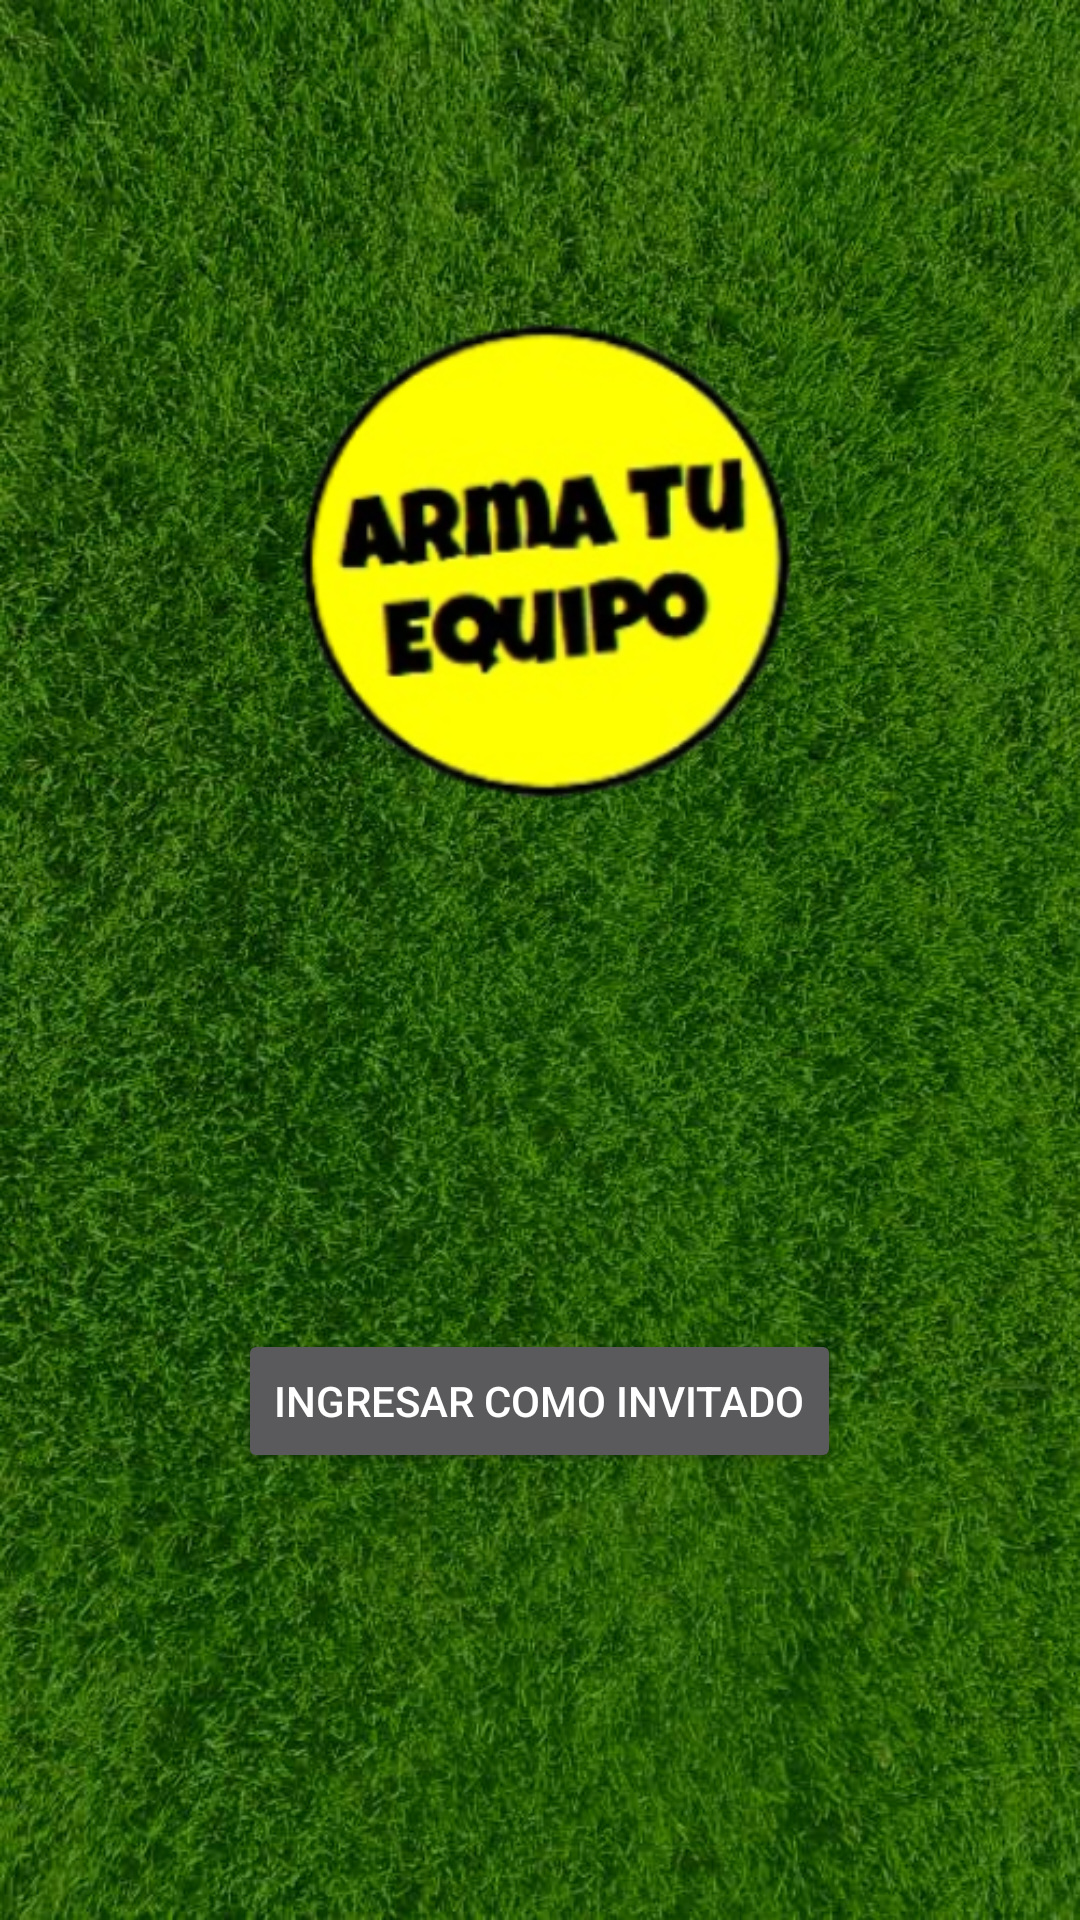

Produce the Android XML layout that renders to this screen, including the resource entries it uses.
<!-- AndroidManifest.xml: activity theme Theme.AppCompat.NoActionBar -->
<!-- res/layout/activity_main.xml -->
<?xml version="1.0" encoding="utf-8"?>
<androidx.constraintlayout.widget.ConstraintLayout xmlns:android="http://schemas.android.com/apk/res/android"
    xmlns:app="http://schemas.android.com/apk/res-auto"
    xmlns:tools="http://schemas.android.com/tools"
    android:layout_width="match_parent"
    android:layout_height="match_parent"
    tools:context=".MainActivity"
    android:background="@drawable/login_app">

    <Button
        android:id="@+id/btnFace_sing_in"
        android:layout_width="246dp"
        android:layout_height="90dp"
        android:layout_marginTop="288dp"
        android:background="@drawable/facebook_sign_in"
        app:layout_constraintEnd_toEndOf="parent"
        app:layout_constraintHorizontal_bias="0.496"
        app:layout_constraintStart_toStartOf="parent"
        app:layout_constraintTop_toTopOf="parent" />

    <Button
        android:id="@+id/btnGoogle_sign_in"
        android:layout_width="225dp"
        android:layout_height="41dp"
        android:background="@drawable/google_sign_in"
        app:layout_constraintEnd_toEndOf="parent"
        app:layout_constraintHorizontal_bias="0.496"
        app:layout_constraintStart_toStartOf="parent"
        app:layout_constraintTop_toBottomOf="@+id/btnFace_sing_in" />

    <Button
        android:id="@+id/btnInvitado_sign_in"
        style="@style/Widget.AppCompat.Button.Small"
        android:layout_width="wrap_content"
        android:layout_height="wrap_content"
        android:layout_marginTop="24dp"
        android:text="Ingresar como invitado"
        app:layout_constraintEnd_toEndOf="parent"
        app:layout_constraintHorizontal_bias="0.498"
        app:layout_constraintStart_toStartOf="parent"
        app:layout_constraintTop_toBottomOf="@+id/btnGoogle_sign_in" />
</androidx.constraintlayout.widget.ConstraintLayout>
<!-- resources referenced by this layout -->
<resources>
  <!-- drawable login_app: png bitmap (drawable, 951496 bytes) -->
</resources>
